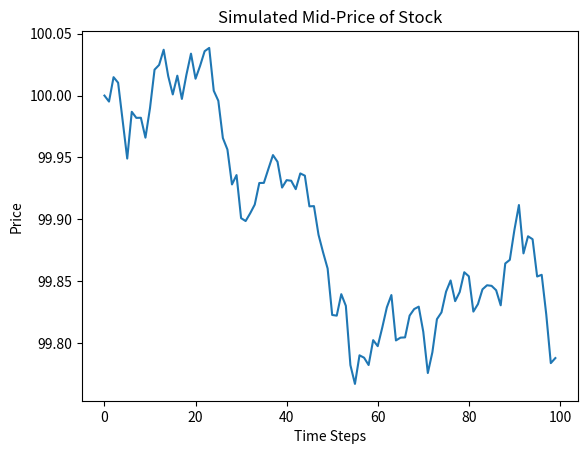

Recreate this plot in Python.
import numpy as np
import matplotlib.pyplot as plt

def simulate_mid_price(S0, sigma, T, dt):
    
    N = int(T / dt)  # Number of time steps
    W = np.random.normal(0, np.sqrt(dt), N)  # Brownian increments
    S = np.zeros(N)
    S[0] = S0
    
    for t in range(1, N):
        S[t] = S[t-1] + sigma * W[t-1]
        
    return S

# Parameters
S0 = 100  # Initial stock price
sigma = 0.2  # Volatility
T = 1.0  # Total time period (e.g., 1 year)
dt = 0.01  # Time step (e.g., daily steps)

# Simulate mid-price
mid_price = simulate_mid_price(S0, sigma, T, dt)

# Plot the results
plt.plot(mid_price)
plt.title("Simulated Mid-Price of Stock")
plt.xlabel("Time Steps")
plt.ylabel("Price")
plt.show()
